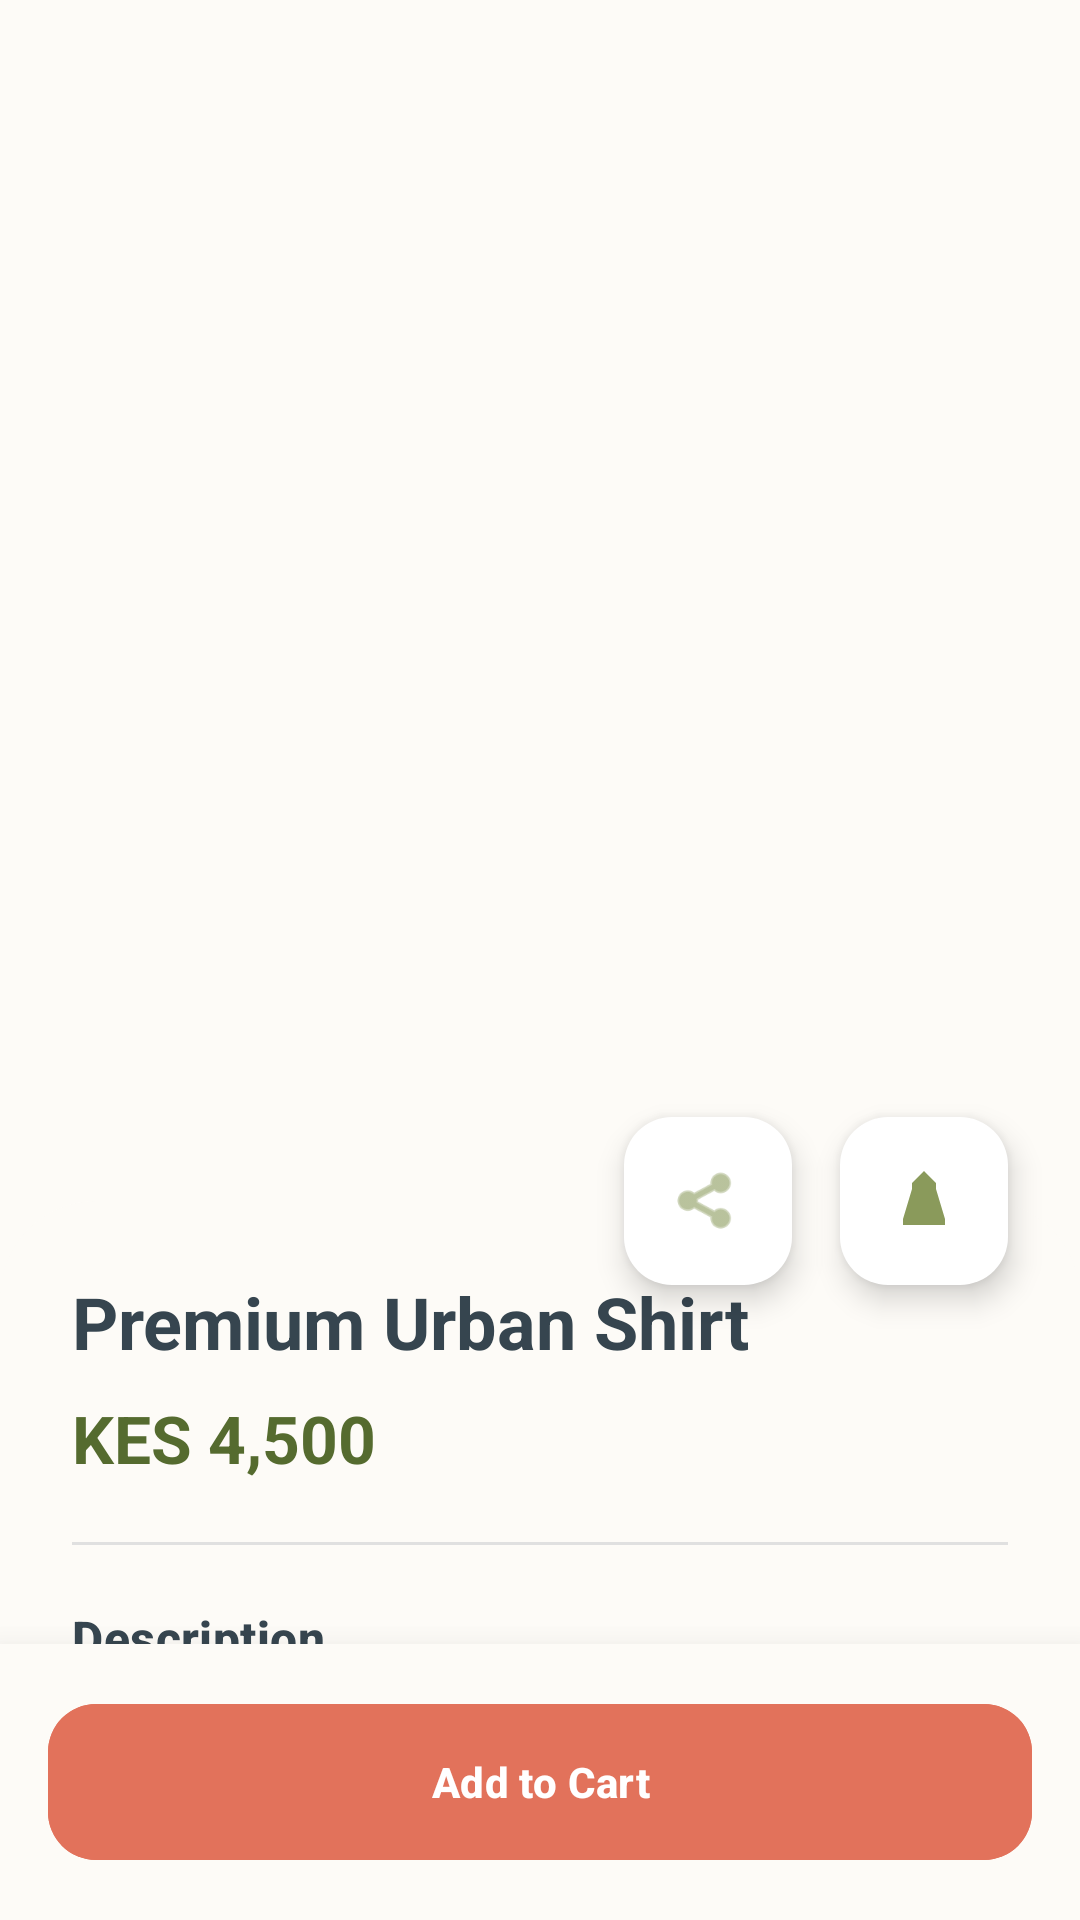

This screen was rendered from an Android layout file. Write that file and the resources it references.
<!-- AndroidManifest.xml: application theme Theme.StyleNestBoutique -->
<!-- res/layout/fragment_product_detail.xml -->
<?xml version="1.0" encoding="utf-8"?>
<androidx.coordinatorlayout.widget.CoordinatorLayout xmlns:android="http://schemas.android.com/apk/res/android"
    xmlns:app="http://schemas.android.com/apk/res-auto"
    xmlns:tools="http://schemas.android.com/tools"
    android:layout_width="match_parent"
    android:layout_height="match_parent"
    android:background="@color/app_background">

    <androidx.core.widget.NestedScrollView
        android:layout_width="match_parent"
        android:layout_height="match_parent"
        android:clipToPadding="false"
        android:paddingBottom="100dp">

        <androidx.constraintlayout.widget.ConstraintLayout
            android:layout_width="match_parent"
            android:layout_height="wrap_content">

            <com.google.android.material.imageview.ShapeableImageView
                android:id="@+id/product_image"
                android:layout_width="match_parent"
                android:layout_height="0dp"
                android:adjustViewBounds="true"
                android:scaleType="centerCrop"
                app:layout_constraintDimensionRatio="1:1.2"
                app:layout_constraintTop_toTopOf="parent"
                app:shapeAppearanceOverlay="@style/ShapeAppearance.Material3.LargeComponent" />

            <com.google.android.material.floatingactionbutton.FloatingActionButton
                android:id="@+id/share_button"
                android:layout_width="wrap_content"
                android:layout_height="wrap_content"
                android:layout_marginEnd="16dp"
                android:contentDescription="@string/share_product"
                android:src="@android:drawable/ic_menu_share"
                app:backgroundTint="@color/white"
                app:fabSize="mini"
                app:layout_constraintBottom_toBottomOf="@id/wishlist_fab"
                app:layout_constraintEnd_toStartOf="@id/wishlist_fab"
                app:layout_constraintTop_toTopOf="@id/wishlist_fab"
                app:tint="@color/brand_sage" />

            <com.google.android.material.floatingactionbutton.FloatingActionButton
                android:id="@+id/wishlist_fab"
                android:layout_width="wrap_content"
                android:layout_height="wrap_content"
                android:layout_marginEnd="24dp"
                android:contentDescription="@string/wishlist"
                android:src="@drawable/ic_dress"
                app:backgroundTint="@color/white"
                app:fabSize="normal"
                app:layout_constraintBottom_toTopOf="@id/detail_card"
                app:layout_constraintEnd_toEndOf="parent"
                app:layout_constraintTop_toTopOf="@id/detail_card"
                app:tint="@color/brand_sage" />

            <com.google.android.material.card.MaterialCardView
                android:id="@+id/detail_card"
                android:layout_width="match_parent"
                android:layout_height="wrap_content"
                android:layout_marginTop="-32dp"
                app:cardCornerRadius="32dp"
                app:cardElevation="0dp"
                app:cardBackgroundColor="@color/app_background"
                app:layout_constraintTop_toBottomOf="@id/product_image"
                app:strokeWidth="0dp">

                <LinearLayout
                    android:layout_width="match_parent"
                    android:layout_height="wrap_content"
                    android:orientation="vertical"
                    android:padding="24dp">

                    <TextView
                        android:id="@+id/product_name"
                        android:layout_width="match_parent"
                        android:layout_height="wrap_content"
                        android:text="Premium Urban Shirt"
                        android:textAppearance="?attr/textAppearanceHeadlineSmall"
                        android:textColor="@color/text_charcoal"
                        android:textStyle="bold" />

                    <TextView
                        android:id="@+id/product_price"
                        android:layout_width="match_parent"
                        android:layout_height="wrap_content"
                        android:layout_marginTop="8dp"
                        android:text="KES 4,500"
                        android:textAppearance="?attr/textAppearanceTitleLarge"
                        android:textColor="@color/brand_sage_dark"
                        android:textStyle="bold" />

                    <View
                        android:layout_width="match_parent"
                        android:layout_height="1dp"
                        android:layout_marginVertical="20dp"
                        android:background="@color/gray_light" />

                    <TextView
                        android:layout_width="match_parent"
                        android:layout_height="wrap_content"
                        android:text="Description"
                        android:textAppearance="?attr/textAppearanceTitleMedium"
                        android:textColor="@color/text_charcoal"
                        android:textStyle="bold" />

                    <TextView
                        android:id="@+id/product_description"
                        android:layout_width="match_parent"
                        android:layout_height="wrap_content"
                        android:layout_marginTop="8dp"
                        android:lineSpacingExtra="4dp"
                        android:text="Premium quality fabric with a modern silhouette."
                        android:textAppearance="?attr/textAppearanceBodyMedium"
                        android:textColor="@color/text_charcoal_light" />

                    <TextView
                        android:layout_width="wrap_content"
                        android:layout_height="wrap_content"
                        android:layout_marginTop="24dp"
                        android:text="@string/select_size"
                        android:textAppearance="?attr/textAppearanceTitleMedium"
                        android:textColor="@color/text_charcoal"
                        android:textStyle="bold" />

                    <com.google.android.material.chip.ChipGroup
                        android:id="@+id/size_chip_group"
                        android:layout_width="match_parent"
                        android:layout_height="wrap_content"
                        android:layout_marginTop="12dp"
                        app:singleSelection="true">

                        <com.google.android.material.chip.Chip
                            android:id="@+id/chip_s"
                            style="@style/Widget.Material3.Chip.Filter"
                            android:layout_width="wrap_content"
                            android:layout_height="wrap_content"
                            android:text="S"
                            app:chipBackgroundColor="@color/warm_sand_dark" />

                        <com.google.android.material.chip.Chip
                            android:id="@+id/chip_m"
                            style="@style/Widget.Material3.Chip.Filter"
                            android:layout_width="wrap_content"
                            android:layout_height="wrap_content"
                            android:checked="true"
                            android:text="M"
                            app:chipBackgroundColor="@color/warm_sand_dark" />

                        <com.google.android.material.chip.Chip
                            android:id="@+id/chip_l"
                            style="@style/Widget.Material3.Chip.Filter"
                            android:layout_width="wrap_content"
                            android:layout_height="wrap_content"
                            android:text="L"
                            app:chipBackgroundColor="@color/warm_sand_dark" />

                        <com.google.android.material.chip.Chip
                            android:id="@+id/chip_xl"
                            style="@style/Widget.Material3.Chip.Filter"
                            android:layout_width="wrap_content"
                            android:layout_height="wrap_content"
                            android:text="XL"
                            app:chipBackgroundColor="@color/warm_sand_dark" />
                    </com.google.android.material.chip.ChipGroup>
                </LinearLayout>
            </com.google.android.material.card.MaterialCardView>
        </androidx.constraintlayout.widget.ConstraintLayout>
    </androidx.core.widget.NestedScrollView>

    <com.google.android.material.card.MaterialCardView
        android:layout_width="match_parent"
        android:layout_height="wrap_content"
        android:layout_gravity="bottom"
        app:cardCornerRadius="0dp"
        app:cardElevation="16dp"
        app:strokeWidth="0dp">

        <LinearLayout
            android:layout_width="match_parent"
            android:layout_height="wrap_content"
            android:background="@color/app_background"
            android:padding="16dp">

            <com.google.android.material.button.MaterialButton
                android:id="@+id/add_to_cart_button"
                style="@style/Widget.Material3.Button"
                android:layout_width="match_parent"
                android:layout_height="60dp"
                android:text="@string/add_to_cart"
                android:backgroundTint="@color/accent_terracotta"
                android:textColor="@color/white"
                app:cornerRadius="16dp" />
        </LinearLayout>
    </com.google.android.material.card.MaterialCardView>

</androidx.coordinatorlayout.widget.CoordinatorLayout>
<!-- resources referenced by this layout -->
<resources>
  <color name="accent_terracotta">#E2725B</color>
  <color name="app_background">#FDFBF7</color>
  <color name="brand_sage">#8A9A5B</color>
  <color name="brand_sage_dark">#556B2F</color>
  <color name="gray_light">#E0E0E0</color>
  <color name="text_charcoal">#36454F</color>
  <color name="text_charcoal_light">#546E7A</color>
  <color name="warm_sand_dark">#F5F0E6</color>
  <color name="white">#FFFFFF</color>
  <!-- drawable ic_dress (drawable) -->
  <vector xmlns:android="http://schemas.android.com/apk/res/android"
      android:width="200dp"
      android:height="200dp"
      android:viewportWidth="24"
      android:viewportHeight="24">
      <path
          android:fillColor="@color/brand_gold"
          android:pathData="M12,2L8,6v2l-3,10v2h14v-2L16,8V6L12,2z"/>
  </vector>
  <string name="add_to_cart">Add to Cart</string>
  <string name="select_size">Select Size</string>
  <string name="share_product">Share product</string>
  <string name="wishlist">My Wishlist</string>
  <style name="Theme.StyleNestBoutique" parent="Base.Theme.StyleNestBoutique" />
  <color name="brand_gold">#E2725B</color>
  <style name="Base.Theme.StyleNestBoutique" parent="Theme.Material3.DayNight.NoActionBar">
          
          <item name="colorPrimary">@color/brand_sage</item>
          <item name="colorOnPrimary">@color/white</item>
          <item name="colorPrimaryContainer">@color/brand_sage_light</item>
          <item name="colorOnPrimaryContainer">@color/brand_sage_dark</item>
  
          
          <item name="colorSecondary">@color/accent_terracotta</item>
          <item name="colorOnSecondary">@color/white</item>
          <item name="colorSecondaryContainer">@color/accent_terracotta_dark</item>
          <item name="colorOnSecondaryContainer">@color/white</item>
  
          
          <item name="android:windowBackground">@color/app_background</item>
          <item name="colorSurface">@color/app_background</item>
          <item name="colorOnSurface">@color/text_charcoal</item>
          <item name="colorSurfaceVariant">@color/warm_sand_dark</item>
          <item name="colorOnSurfaceVariant">@color/text_charcoal_light</item>
  
          <item name="colorOutline">@color/brand_sage_dark</item>
          <item name="colorError">@color/sale_red</item>
  
          
          <item name="materialButtonStyle">@style/StyleNest.Button</item>
          <item name="chipStyle">@style/StyleNest.Chip</item>
      </style>
  <color name="brand_sage_light">#A3B080</color>
  <color name="accent_terracotta_dark">#BF4F36</color>
  <color name="sale_red">#D32F2F</color>
  <style name="StyleNest.Button" parent="Widget.Material3.Button">
          <item name="android:backgroundTint">@color/brand_sage</item>
          <item name="android:textColor">@color/white</item>
          <item name="cornerRadius">12dp</item>
          <item name="android:textStyle">bold</item>
      </style>
  <style name="StyleNest.Chip" parent="Widget.Material3.Chip.Assist">
          <item name="chipBackgroundColor">@color/warm_sand_dark</item>
          <item name="android:textColor">@color/text_charcoal</item>
          <item name="chipIconTint">@color/brand_sage</item>
          <item name="shapeAppearance">@style/ShapeAppearance.Material3.Corner.Medium</item>
      </style>
</resources>
